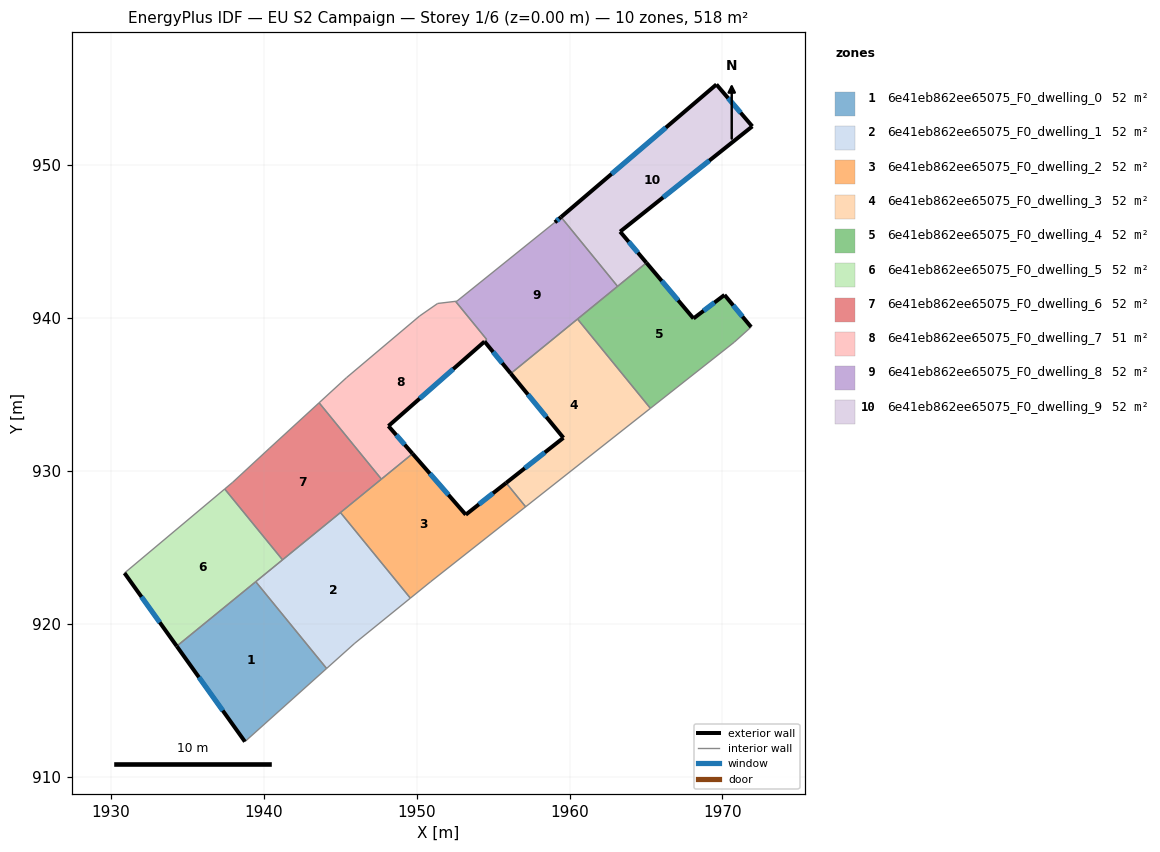
=== STOREY PLAN SPEC (per zone: floor XY polygon, exterior-wall plan segments, windows/doors) ===
zone 1: 6e41eb862ee65075_F0_dwelling_0  (51.8 m²)
  floor: (1939.47, 922.75) (1944.10, 917.07) (1938.76, 912.28) (1934.30, 918.53)
  exterior wall: (1934.30, 918.53) – (1938.76, 912.28)  [7.7 m]
    window: (1935.75, 916.50) – (1937.31, 914.31)  [2.8 m²]
  interior walls: 3
zone 2: 6e41eb862ee65075_F0_dwelling_1  (51.8 m²)
  floor: (1945.01, 927.27) (1949.58, 921.67) (1945.95, 918.72) (1944.10, 917.07) (1939.47, 922.75)
  interior walls: 6
zone 3: 6e41eb862ee65075_F0_dwelling_2  (51.8 m²)
  floor: (1955.85, 929.21) (1957.12, 927.65) (1950.92, 922.75) (1949.58, 921.67) (1945.01, 927.27) (1949.73, 931.12) (1953.21, 927.13)
  exterior wall: (1953.21, 927.13) – (1949.73, 931.12)  [5.3 m]
    window: (1952.08, 928.43) – (1950.86, 929.83)  [1.9 m²]
  exterior wall: (1955.85, 929.21) – (1953.21, 927.13)  [3.4 m]
    window: (1954.99, 928.54) – (1954.07, 927.81)  [1.2 m²]
  interior walls: 6
zone 4: 6e41eb862ee65075_F0_dwelling_3  (51.8 m²)
  floor: (1960.52, 939.93) (1965.29, 934.09) (1957.12, 927.65) (1955.85, 929.21) (1959.60, 932.16) (1956.15, 936.37)
  exterior wall: (1956.15, 936.37) – (1959.60, 932.16)  [5.4 m]
    window: (1957.27, 935.00) – (1958.48, 933.53)  [2.0 m²]
  exterior wall: (1959.60, 932.16) – (1955.85, 929.21)  [4.8 m]
    window: (1958.38, 931.20) – (1957.07, 930.17)  [1.7 m²]
  interior walls: 5
zone 5: 6e41eb862ee65075_F0_dwelling_4  (51.8 m²)
  floor: (1970.14, 941.51) (1971.88, 939.41) (1970.78, 938.42) (1965.29, 934.09) (1960.52, 939.93) (1965.03, 943.61) (1968.11, 939.97)
  exterior wall: (1968.11, 939.97) – (1965.03, 943.61)  [4.8 m]
    window: (1967.11, 941.16) – (1966.03, 942.43)  [1.7 m²]
  exterior wall: (1970.14, 941.51) – (1968.11, 939.97)  [2.5 m]
    window: (1969.48, 941.01) – (1968.77, 940.47)  [0.9 m²]
  exterior wall: (1971.88, 939.41) – (1970.14, 941.51)  [2.7 m]
    window: (1971.31, 940.09) – (1970.70, 940.83)  [1.0 m²]
  interior walls: 5
zone 6: 6e41eb862ee65075_F0_dwelling_5  (51.8 m²)
  floor: (1937.44, 928.81) (1941.22, 924.18) (1934.30, 918.53) (1930.88, 923.31)
  exterior wall: (1930.88, 923.31) – (1934.30, 918.53)  [5.9 m]
    window: (1931.99, 921.76) – (1933.19, 920.08)  [2.2 m²]
  interior walls: 4
zone 7: 6e41eb862ee65075_F0_dwelling_6  (51.8 m²)
  floor: (1943.61, 934.45) (1947.69, 929.46) (1941.22, 924.18) (1937.44, 928.81) (1937.96, 929.25) (1940.35, 931.46)
  interior walls: 7
zone 8: 6e41eb862ee65075_F0_dwelling_7  (51.3 m²)
  floor: (1952.54, 941.09) (1954.58, 938.59) (1948.15, 932.93) (1949.73, 931.12) (1947.69, 929.46) (1943.61, 934.45) (1945.40, 936.09) (1950.19, 940.13) (1951.37, 940.95)
  exterior wall: (1948.15, 932.93) – (1954.43, 938.46)  [8.4 m]
    window: (1950.19, 934.73) – (1952.39, 936.66)  [3.1 m²]
  exterior wall: (1949.73, 931.12) – (1948.15, 932.93)  [2.4 m]
    window: (1949.21, 931.71) – (1948.66, 932.34)  [0.9 m²]
  interior walls: 8
zone 9: 6e41eb862ee65075_F0_dwelling_8  (52.3 m²)
  floor: (1959.44, 946.61) (1963.14, 942.07) (1956.30, 936.49) (1956.15, 936.37) (1954.44, 938.46) (1954.58, 938.59) (1952.54, 941.09) (1952.63, 941.10) (1959.04, 946.26)
  exterior wall: (1959.44, 946.61) – (1959.04, 946.26)  [0.5 m]
    window: (1959.31, 946.49) – (1959.17, 946.37)  [0.2 m²]
  exterior wall: (1954.44, 938.46) – (1956.15, 936.37)  [2.7 m]
    window: (1955.00, 937.78) – (1955.60, 937.05)  [1.0 m²]
  interior walls: 8
zone 10: 6e41eb862ee65075_F0_dwelling_9  (51.8 m²)
  floor: (1969.61, 955.28) (1971.96, 952.54) (1963.31, 945.65) (1965.03, 943.61) (1963.14, 942.07) (1959.44, 946.61)
  exterior wall: (1965.03, 943.61) – (1963.31, 945.65)  [2.7 m]
    window: (1964.47, 944.28) – (1963.87, 944.99)  [1.0 m²]
  exterior wall: (1969.61, 955.28) – (1959.44, 946.61)  [13.4 m]
    window: (1966.30, 952.46) – (1962.75, 949.43)  [4.9 m²]
  exterior wall: (1971.96, 952.54) – (1969.61, 955.28)  [3.6 m]
    window: (1971.19, 953.43) – (1970.37, 954.39)  [1.3 m²]
  exterior wall: (1963.31, 945.65) – (1971.96, 952.54)  [11.1 m]
    window: (1966.12, 947.89) – (1969.14, 950.30)  [4.1 m²]
  interior walls: 2

=== DERIVED (storey summary) ===
Building: EU S2 Campaign
Storey: 1 of 6  (floor level z = 0.00 m)
Storey gross floor area: 518.1 m²
Zones on this storey: 10
  - 6e41eb862ee65075_F0_dwelling_0: floor 51.8 m²; exterior wall 7.7 m (23.0 m²); 1 window(s) 2.8 m²; WWR 12.2%
  - 6e41eb862ee65075_F0_dwelling_1: floor 51.8 m²
  - 6e41eb862ee65075_F0_dwelling_2: floor 51.8 m²; exterior wall 8.7 m (26.0 m²); 2 window(s) 3.2 m²; WWR 12.2%
  - 6e41eb862ee65075_F0_dwelling_3: floor 51.8 m²; exterior wall 10.2 m (30.6 m²); 2 window(s) 3.7 m²; WWR 12.2%
  - 6e41eb862ee65075_F0_dwelling_4: floor 51.8 m²; exterior wall 10.0 m (30.1 m²); 3 window(s) 3.7 m²; WWR 12.2%
  - 6e41eb862ee65075_F0_dwelling_5: floor 51.8 m²; exterior wall 5.9 m (17.6 m²); 1 window(s) 2.2 m²; WWR 12.2%
  - 6e41eb862ee65075_F0_dwelling_6: floor 51.8 m²
  - 6e41eb862ee65075_F0_dwelling_7: floor 51.3 m²; exterior wall 10.8 m (32.3 m²); 2 window(s) 3.9 m²; WWR 12.2%
  - 6e41eb862ee65075_F0_dwelling_8: floor 52.3 m²; exterior wall 3.2 m (9.7 m²); 2 window(s) 1.2 m²; WWR 12.2%
  - 6e41eb862ee65075_F0_dwelling_9: floor 51.8 m²; exterior wall 30.7 m (92.1 m²); 4 window(s) 11.3 m²; WWR 12.2%
Zone adjacency (shared interzone walls):
  - 6e41eb862ee65075_F0_dwelling_0 ↔ 6e41eb862ee65075_F0_dwelling_1
  - 6e41eb862ee65075_F0_dwelling_0 ↔ 6e41eb862ee65075_F0_dwelling_5
  - 6e41eb862ee65075_F0_dwelling_1 ↔ 6e41eb862ee65075_F0_dwelling_2
  - 6e41eb862ee65075_F0_dwelling_1 ↔ 6e41eb862ee65075_F0_dwelling_5
  - 6e41eb862ee65075_F0_dwelling_1 ↔ 6e41eb862ee65075_F0_dwelling_6
  - 6e41eb862ee65075_F0_dwelling_2 ↔ 6e41eb862ee65075_F0_dwelling_3
  - 6e41eb862ee65075_F0_dwelling_2 ↔ 6e41eb862ee65075_F0_dwelling_6
  - 6e41eb862ee65075_F0_dwelling_2 ↔ 6e41eb862ee65075_F0_dwelling_7
  - 6e41eb862ee65075_F0_dwelling_3 ↔ 6e41eb862ee65075_F0_dwelling_4
  - 6e41eb862ee65075_F0_dwelling_3 ↔ 6e41eb862ee65075_F0_dwelling_8
  - 6e41eb862ee65075_F0_dwelling_4 ↔ 6e41eb862ee65075_F0_dwelling_8
  - 6e41eb862ee65075_F0_dwelling_4 ↔ 6e41eb862ee65075_F0_dwelling_9
  - 6e41eb862ee65075_F0_dwelling_5 ↔ 6e41eb862ee65075_F0_dwelling_6
  - 6e41eb862ee65075_F0_dwelling_6 ↔ 6e41eb862ee65075_F0_dwelling_7
  - 6e41eb862ee65075_F0_dwelling_7 ↔ 6e41eb862ee65075_F0_dwelling_8
  - 6e41eb862ee65075_F0_dwelling_8 ↔ 6e41eb862ee65075_F0_dwelling_9